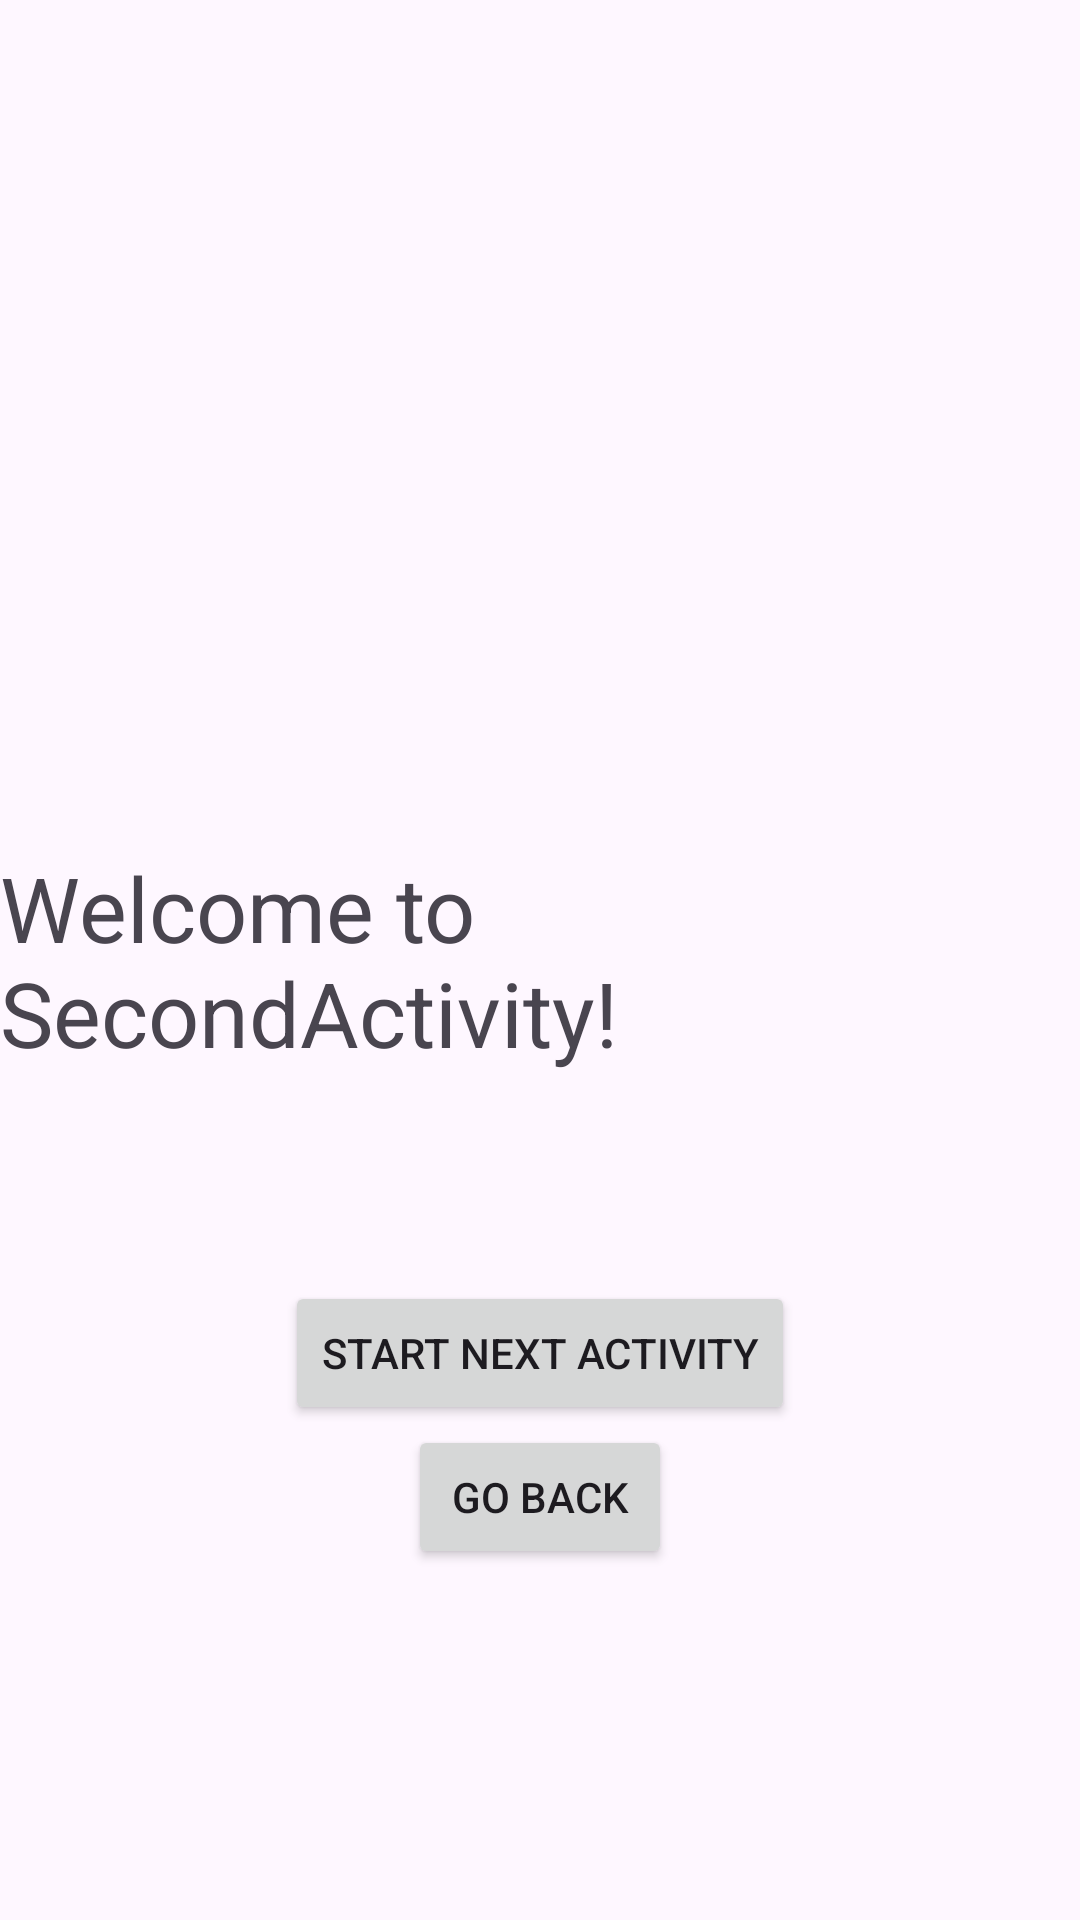

Write the Android layout XML for this screen, with the resource values it uses.
<!-- AndroidManifest.xml: application theme Theme.AndroidExercise_Intent -->
<!-- res/layout/activity_second.xml -->
<?xml version="1.0" encoding="utf-8"?>
<androidx.constraintlayout.widget.ConstraintLayout xmlns:android="http://schemas.android.com/apk/res/android"
    xmlns:app="http://schemas.android.com/apk/res-auto"
    xmlns:tools="http://schemas.android.com/tools"
    android:layout_width="match_parent"
    android:layout_height="match_parent">

    <TextView
        android:id="@+id/textView"
        android:layout_width="wrap_content"
        android:layout_height="wrap_content"
        android:text="Welcome to SecondActivity!"
        android:textSize="30sp"
        app:layout_constraintBottom_toBottomOf="parent"
        app:layout_constraintEnd_toEndOf="parent"
        app:layout_constraintHorizontal_bias="0.5"
        app:layout_constraintStart_toStartOf="parent"
        app:layout_constraintTop_toTopOf="parent"
        app:layout_constraintVertical_bias="0.5" />

    <Button
        android:id="@+id/btnBack"
        android:layout_width="wrap_content"
        android:layout_height="wrap_content"
        android:text="Go back"
        app:layout_constraintBottom_toBottomOf="parent"
        app:layout_constraintEnd_toEndOf="parent"
        app:layout_constraintHorizontal_bias="0.5"
        app:layout_constraintStart_toStartOf="parent"
        app:layout_constraintTop_toBottomOf="@+id/textView" />

    <Button
        android:id="@+id/btnNextActivity"
        android:layout_width="wrap_content"
        android:layout_height="wrap_content"
        android:text="Start Next Activity"
        app:layout_constraintBottom_toTopOf="@+id/btnBack"
        app:layout_constraintEnd_toEndOf="parent"
        app:layout_constraintStart_toStartOf="parent" />
</androidx.constraintlayout.widget.ConstraintLayout>
<!-- resources referenced by this layout -->
<resources>
  <style name="Theme.AndroidExercise_Intent" parent="Base.Theme.AndroidExercise_Intent" />
  <style name="Base.Theme.AndroidExercise_Intent" parent="Theme.Material3.DayNight.NoActionBar">
          
          
      </style>
</resources>
